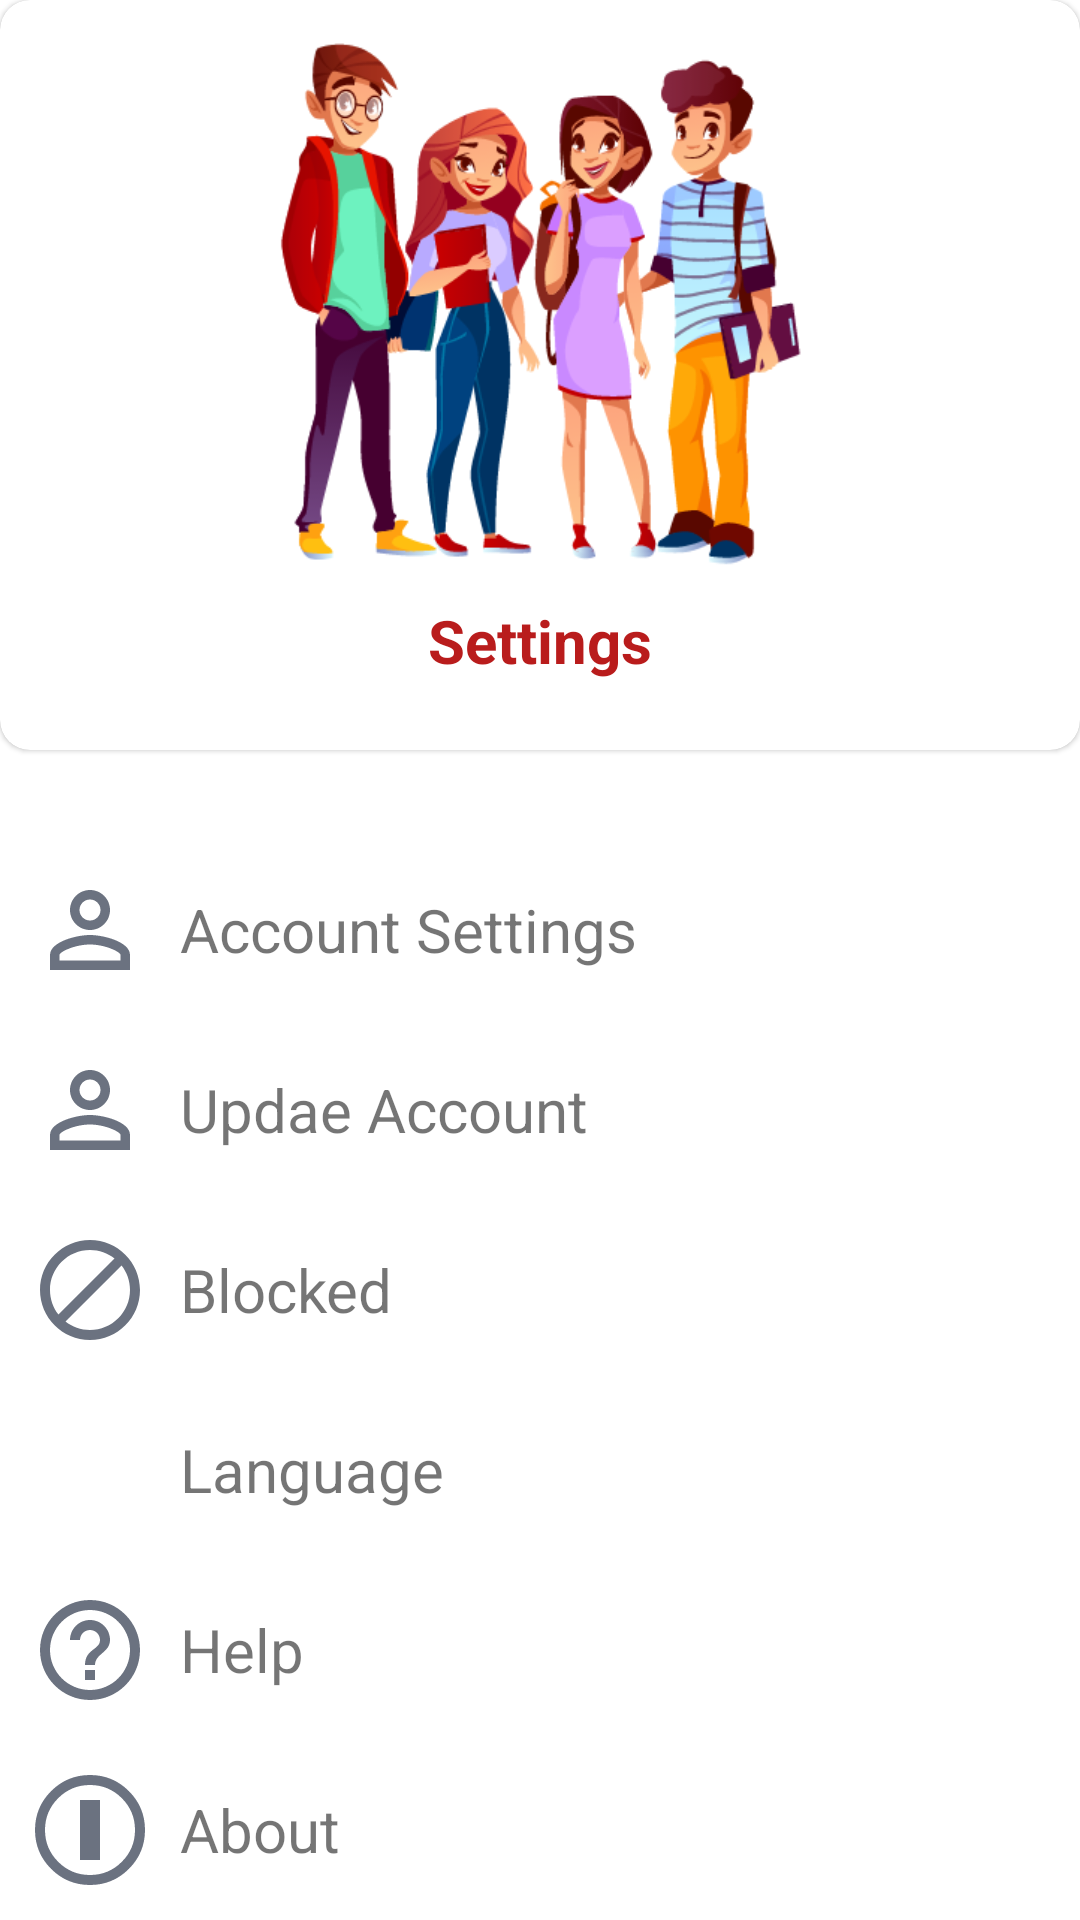

Android layout source for this screen:
<!-- AndroidManifest.xml: application theme Theme.TeenConnect -->
<!-- res/layout/activity_setting.xml -->
<?xml version="1.0" encoding="utf-8"?>
<LinearLayout xmlns:android="http://schemas.android.com/apk/res/android"
    xmlns:app="http://schemas.android.com/apk/res-auto"
    xmlns:tools="http://schemas.android.com/tools"
    android:layout_width="match_parent"
    android:layout_height="match_parent"
    android:orientation="vertical"
    tools:context=".SettingActivity">

    <com.google.android.material.card.MaterialCardView
        android:layout_width="match_parent"
        android:layout_height="250dp"
        app:cardCornerRadius="10dp">
        <LinearLayout
            android:layout_width="match_parent"
            android:layout_height="match_parent"
            android:orientation="vertical">

            <ImageView
                android:layout_width="wrap_content"
                android:layout_height="200dp"
                android:src="@drawable/teens" />

            <TextView
                android:layout_width="wrap_content"
                android:layout_height="wrap_content"
                android:text="Settings"
                android:textSize="20dp"
                android:textStyle="bold"
                android:textColor="@color/red_800"
                android:layout_gravity="center"/>
        </LinearLayout>

    </com.google.android.material.card.MaterialCardView>

    <LinearLayout
        android:layout_width="match_parent"
        android:layout_height="wrap_content"
        android:orientation="vertical"
        android:layout_marginTop="30dp"
        android:layout_marginHorizontal="10dp">
        <LinearLayout
            android:layout_width="match_parent"
            android:layout_height="wrap_content"
            android:orientation="horizontal"
            android:layout_marginVertical="10dp">
            <ImageView
                android:layout_width="40dp"
                android:layout_height="40dp"
                android:src="@drawable/baseline_person_outline"/>
            <TextView
                android:layout_width="wrap_content"
                android:layout_height="wrap_content"
                android:text="Account Settings"
                android:textSize="20dp"
                android:layout_gravity="center"
                android:layout_marginHorizontal="10dp"/>
        </LinearLayout>
        <LinearLayout
            android:layout_width="match_parent"
            android:layout_height="wrap_content"
            android:orientation="horizontal"
            android:layout_marginVertical="10dp">
            <ImageView
                android:layout_width="40dp"
                android:layout_height="40dp"
                android:src="@drawable/baseline_person_outline"/>
            <TextView
                android:layout_width="wrap_content"
                android:layout_height="wrap_content"
                android:text="Updae Account"
                android:textSize="20dp"
                android:layout_gravity="center"
                android:layout_marginHorizontal="10dp"/>
        </LinearLayout>
        <LinearLayout
            android:layout_width="match_parent"
            android:layout_height="wrap_content"
            android:orientation="horizontal"
            android:layout_marginVertical="10dp">
            <ImageView
                android:layout_width="40dp"
                android:layout_height="40dp"
                android:src="@drawable/baseline_block"/>
            <TextView
                android:layout_width="wrap_content"
                android:layout_height="wrap_content"
                android:text="Blocked"
                android:textSize="20dp"
                android:layout_gravity="center"
                android:layout_marginHorizontal="10dp"/>
        </LinearLayout>
        <LinearLayout
            android:layout_width="match_parent"
            android:layout_height="wrap_content"
            android:orientation="horizontal"
            android:layout_marginVertical="10dp">
            <ImageView
                android:layout_width="40dp"
                android:layout_height="40dp"
                android:src="@drawable/baseline_language"/>
            <TextView
                android:layout_width="wrap_content"
                android:layout_height="wrap_content"
                android:text="Language"
                android:textSize="20dp"
                android:layout_gravity="center"
                android:layout_marginHorizontal="10dp"/>
        </LinearLayout>
        <LinearLayout
            android:layout_width="match_parent"
            android:layout_height="wrap_content"
            android:orientation="horizontal"
            android:layout_marginVertical="10dp">
            <ImageView
                android:layout_width="40dp"
                android:layout_height="40dp"
                android:src="@drawable/baseline_help_outline"/>
            <TextView
                android:layout_width="wrap_content"
                android:layout_height="wrap_content"
                android:text="Help"
                android:textSize="20dp"
                android:layout_gravity="center"
                android:layout_marginHorizontal="10dp"/>
        </LinearLayout>
        <LinearLayout
            android:layout_width="match_parent"
            android:layout_height="wrap_content"
            android:orientation="horizontal"
            android:layout_marginVertical="10dp">
            <ImageView
                android:layout_width="40dp"
                android:layout_height="40dp"
                android:src="@drawable/baseline_info"/>
            <TextView
                android:layout_width="wrap_content"
                android:layout_height="wrap_content"
                android:text="About"
                android:textSize="20dp"
                android:layout_gravity="center"
                android:layout_marginHorizontal="10dp"/>
        </LinearLayout>
    </LinearLayout>
</LinearLayout>
<!-- resources referenced by this layout -->
<resources>
  <color name="red_800">#B91C1C</color>
  <!-- drawable baseline_block (drawable) -->
  <vector android:height="24dp" android:tint="@color/gray_500"
      android:viewportHeight="24" android:viewportWidth="24"
      android:width="24dp" xmlns:android="http://schemas.android.com/apk/res/android">
      <path android:fillColor="@android:color/white" android:pathData="M12,2C6.48,2 2,6.48 2,12s4.48,10 10,10 10,-4.48 10,-10S17.52,2 12,2zM4,12c0,-4.42 3.58,-8 8,-8 1.85,0 3.55,0.63 4.9,1.69L5.69,16.9C4.63,15.55 4,13.85 4,12zM12,20c-1.85,0 -3.55,-0.63 -4.9,-1.69L18.31,7.1C19.37,8.45 20,10.15 20,12c0,4.42 -3.58,8 -8,8z"/>
  </vector>
  <!-- drawable baseline_help_outline (drawable) -->
  <vector android:autoMirrored="true" android:height="24dp"
      android:tint="@color/gray_500" android:viewportHeight="24"
      android:viewportWidth="24" android:width="24dp" xmlns:android="http://schemas.android.com/apk/res/android">
      <path android:fillColor="@android:color/white" android:pathData="M11,18h2v-2h-2v2zM12,2C6.48,2 2,6.48 2,12s4.48,10 10,10 10,-4.48 10,-10S17.52,2 12,2zM12,20c-4.41,0 -8,-3.59 -8,-8s3.59,-8 8,-8 8,3.59 8,8 -3.59,8 -8,8zM12,6c-2.21,0 -4,1.79 -4,4h2c0,-1.1 0.9,-2 2,-2s2,0.9 2,2c0,2 -3,1.75 -3,5h2c0,-2.25 3,-2.5 3,-5 0,-2.21 -1.79,-4 -4,-4z"/>
  </vector>
  <!-- drawable baseline_info (drawable) -->
  <vector android:height="24dp"
      android:viewportHeight="24" android:viewportWidth="24"
      android:width="24dp" xmlns:android="http://schemas.android.com/apk/res/android">
      <path android:fillColor="@android:color/transparent"
          android:pathData="M12,2C6.48,2 2,6.48 2,12s4.48,10 10,10 10,-4.48 10,-10S17.52,2 12,2zM13,17h-2v-6h2v6zM13,9h-2L11,7h2v2z"
          android:strokeColor="@color/gray_500"
          android:strokeWidth="2"/>
  </vector>
  <!-- drawable baseline_person_outline (drawable) -->
  <vector android:height="24dp" android:tint="@color/gray_500"
      android:viewportHeight="24" android:viewportWidth="24"
      android:width="24dp" xmlns:android="http://schemas.android.com/apk/res/android">
      <path android:fillColor="@android:color/white" android:pathData="M12,5.9c1.16,0 2.1,0.94 2.1,2.1s-0.94,2.1 -2.1,2.1S9.9,9.16 9.9,8s0.94,-2.1 2.1,-2.1m0,9c2.97,0 6.1,1.46 6.1,2.1v1.1L5.9,18.1L5.9,17c0,-0.64 3.13,-2.1 6.1,-2.1M12,4C9.79,4 8,5.79 8,8s1.79,4 4,4 4,-1.79 4,-4 -1.79,-4 -4,-4zM12,13c-2.67,0 -8,1.34 -8,4v3h16v-3c0,-2.66 -5.33,-4 -8,-4z"/>
  </vector>
  <!-- drawable teens: png bitmap (drawable, 68735 bytes) -->
  <style name="Theme.TeenConnect" parent="Theme.MaterialComponents.DayNight.NoActionBar">
          
          <item name="colorPrimary">@color/red_800</item>
          <item name="colorPrimaryVariant">@color/red_500</item>
          <item name="colorOnPrimary">@color/white</item>
          
          <item name="colorSecondary">@color/red_200</item>
          <item name="colorSecondaryVariant">@color/gray_50</item>
          <item name="colorOnSecondary">@color/black</item>
          
          <item name="android:statusBarColor">?attr/colorPrimaryVariant</item>
          
      </style>
  <color name="gray_500">#6b7280</color>
  <color name="red_500">#ef4444</color>
  <color name="white">#FFFFFFFF</color>
  <color name="red_200">#fecaca</color>
  <color name="gray_50">#f9fafb</color>
  <color name="black">#FF000000</color>
</resources>
